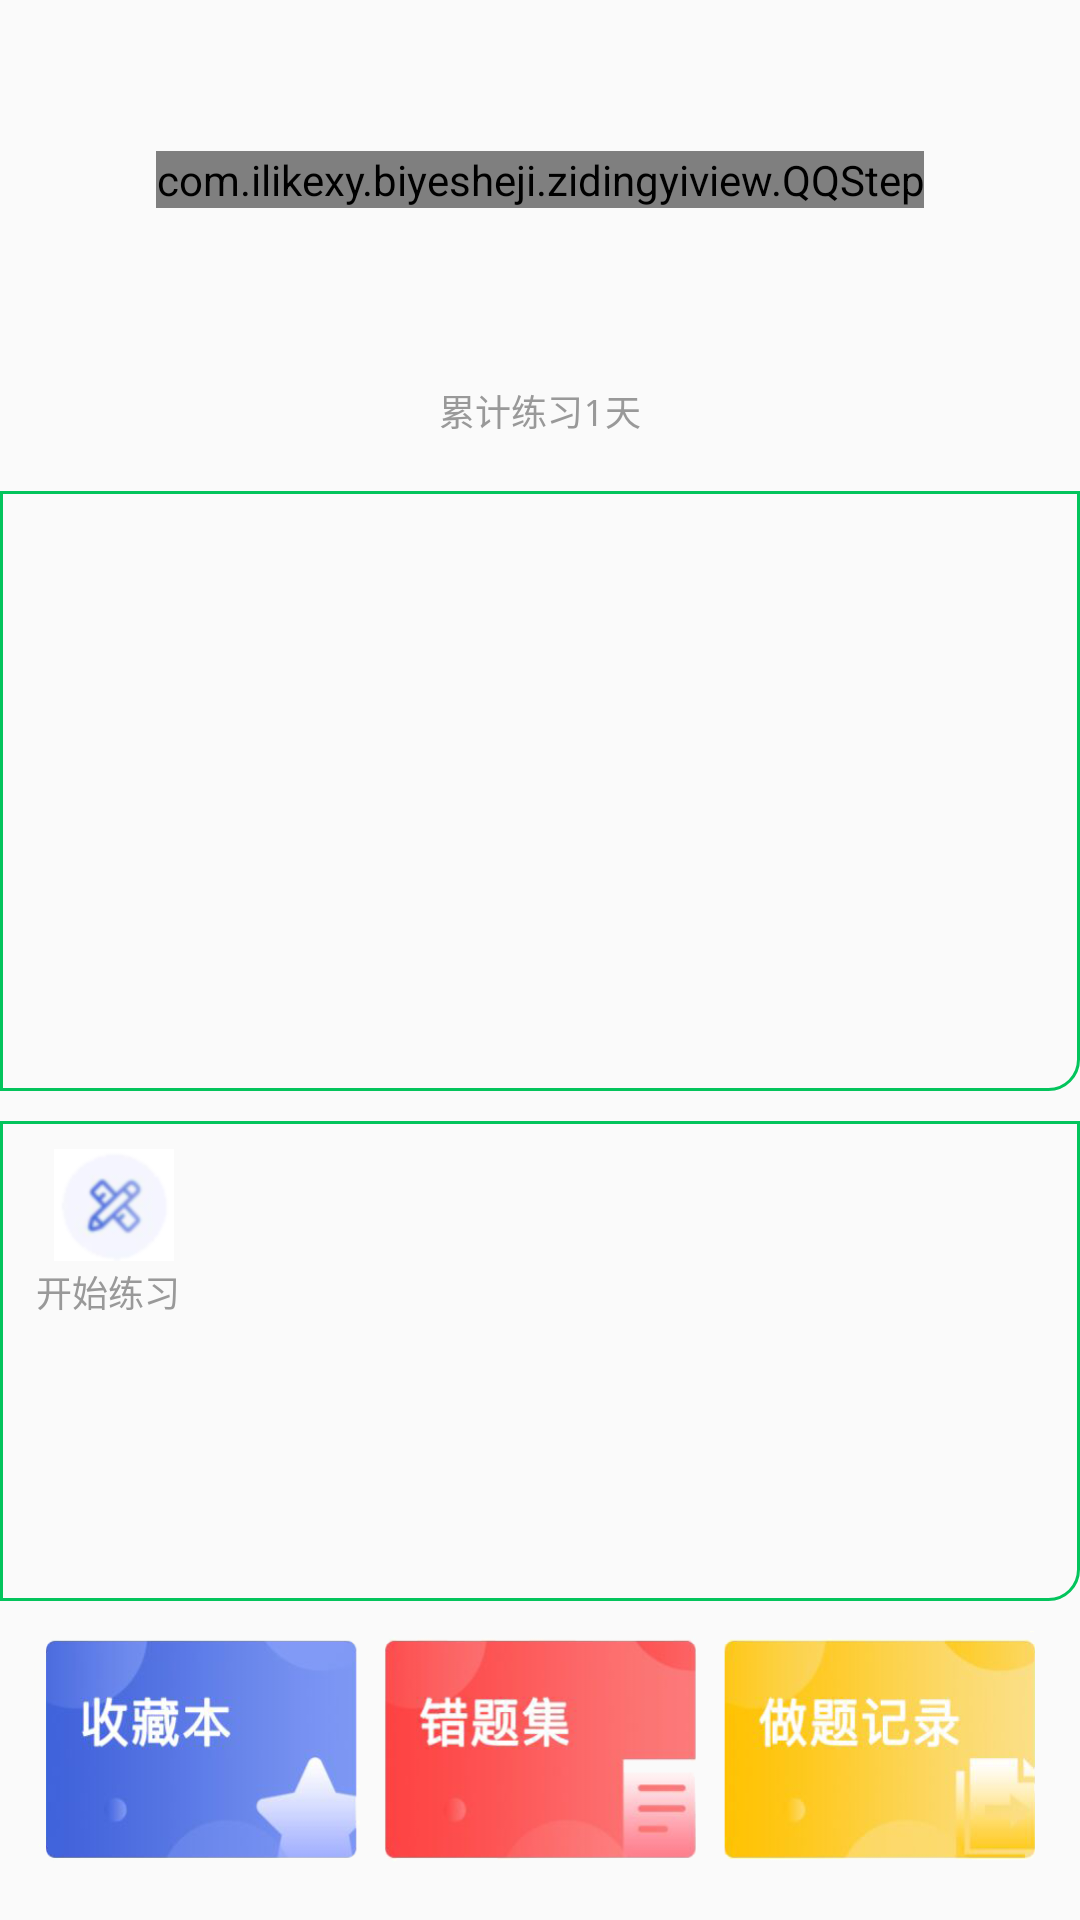

Layout XML and referenced resources for this Android screen:
<!-- AndroidManifest.xml: application theme AppTheme -->
<!-- res/layout/fragment_found.xml -->
<?xml version="1.0" encoding="utf-8"?>
<LinearLayout
    xmlns:android="http://schemas.android.com/apk/res/android"
    xmlns:app="http://schemas.android.com/apk/res-auto"
    android:layout_width="match_parent"
    android:layout_height="match_parent"
    android:orientation="vertical"
    android:layout_marginLeft="10sp"
    android:layout_marginRight="10sp">
    
    <LinearLayout
        android:layout_width="match_parent"
        android:layout_height="120sp"
        android:gravity="center">
        <com.ilikexy.biyesheji.zidingyiview.QQStep
            android:id="@+id/qqstep_foundfragment"
            android:layout_width="wrap_content"
            android:layout_height="wrap_content"/>
    </LinearLayout>
    
    <TextView
        android:id="@+id/tv_answer_days_foundfragment"
        android:layout_width="match_parent"
        android:layout_height="wrap_content"
        android:text="累计练习1天"
        android:typeface="monospace"
        android:textColor="#999999"
        android:padding="8sp"
        android:gravity="center"
        android:textSize="12sp"
        />
    <View
        android:layout_width="match_parent"
        android:layout_height="10sp"></View>
    
    <LinearLayout
        android:layout_width="match_parent"
        android:layout_height="200sp"
        android:background="@drawable/linear_border">

        <androidx.recyclerview.widget.RecyclerView
            android:id="@+id/rv_foundfragment_rank_list"
            android:layout_width="match_parent"
            android:layout_height="match_parent" />
    </LinearLayout>
    <View
        android:layout_width="match_parent"
        android:layout_height="10sp"></View>
    
    <androidx.constraintlayout.widget.ConstraintLayout
        android:layout_width="match_parent"
        android:layout_height="160sp"
        android:background="@drawable/linear_border">
        <ImageView
            android:id="@+id/iv_test_foundfragment"
            android:layout_width="40dp"
            android:layout_height="40dp"
            app:layout_constraintTop_toTopOf="parent"
            app:layout_constraintLeft_toLeftOf="parent"
            android:layout_marginLeft="18dp"
            android:layout_marginTop="8dp"
            android:src="@drawable/everdayti"/>
        <TextView
            android:layout_width="wrap_content"
            android:layout_height="wrap_content"
            android:typeface="monospace"
            android:textColor="#999999"
            android:text="开始练习"
            android:layout_marginLeft="12sp"
            android:layout_marginRight="10sp"
            android:gravity="center"
            android:textSize="12sp"
            app:layout_constraintTop_toBottomOf="@id/iv_test_foundfragment"
            app:layout_constraintLeft_toLeftOf="parent"/>
    </androidx.constraintlayout.widget.ConstraintLayout>
    <View
        android:layout_width="match_parent"
        android:layout_height="10sp"></View>
    
    <LinearLayout
        android:layout_width="match_parent"
        android:layout_height="80sp"
        android:background="@mipmap/collwrongdo"
        android:orientation="horizontal">
        <TextView
            android:id="@+id/tv_coll_foundfragment"
            android:layout_weight="1"
            android:layout_width="0sp"
            android:layout_height="match_parent"
            android:typeface="monospace"
            android:textColor="#999999"
            android:layout_marginLeft="10sp"
            android:layout_marginRight="10sp"
            android:padding="8sp"
            android:gravity="center"
            android:textSize="12sp"/>
        <TextView
            android:id="@+id/tv_wrong_foundfragment"
            android:layout_weight="1"
            android:layout_width="0sp"
            android:layout_height="match_parent"
            android:typeface="monospace"
            android:textColor="#999999"

            android:layout_marginRight="6sp"
            android:padding="8sp"
            android:gravity="center"
            android:textSize="12sp"/>
        <TextView
            android:id="@+id/tv_dorecord_foundfragment"
            android:layout_weight="1"
            android:layout_width="0sp"
            android:layout_height="match_parent"
            android:typeface="monospace"
            android:textColor="#999999"
            android:layout_marginLeft="10sp"
            android:layout_marginRight="10sp"
            android:padding="8sp"
            android:gravity="center"
            android:textSize="12sp"/>
    </LinearLayout>
    <View
        android:layout_width="match_parent"
        android:layout_height="10sp"></View>
</LinearLayout>
<!-- resources referenced by this layout -->
<resources>
  <!-- drawable everdayti: png bitmap (drawable-xxhdpi, 5981 bytes) -->
  <!-- drawable linear_border (drawable) -->
  <?xml version="1.0" encoding="utf-8"?>
  <shape xmlns:android="http://schemas.android.com/apk/res/android">
        <corners android:bottomRightRadius="10dp"></corners>
      <stroke android:color="#03c45c" android:width="1dp"></stroke>
  </shape>
  <!-- mipmap collwrongdo: png bitmap (mipmap-xxxhdpi, 96545 bytes) -->
  <style name="AppTheme" parent="Theme.AppCompat.Light.NoActionBar">
          
          <item name="colorPrimary">@color/colorPrimary</item>
          <item name="colorPrimaryDark">@color/colorPrimaryDark</item>
          <item name="colorAccent">@color/colorAccent</item>
      </style>
  <color name="colorPrimary">#6200EE</color>
  <color name="colorPrimaryDark">#3700B3</color>
  <color name="colorAccent">#f7f7f7</color>
</resources>
